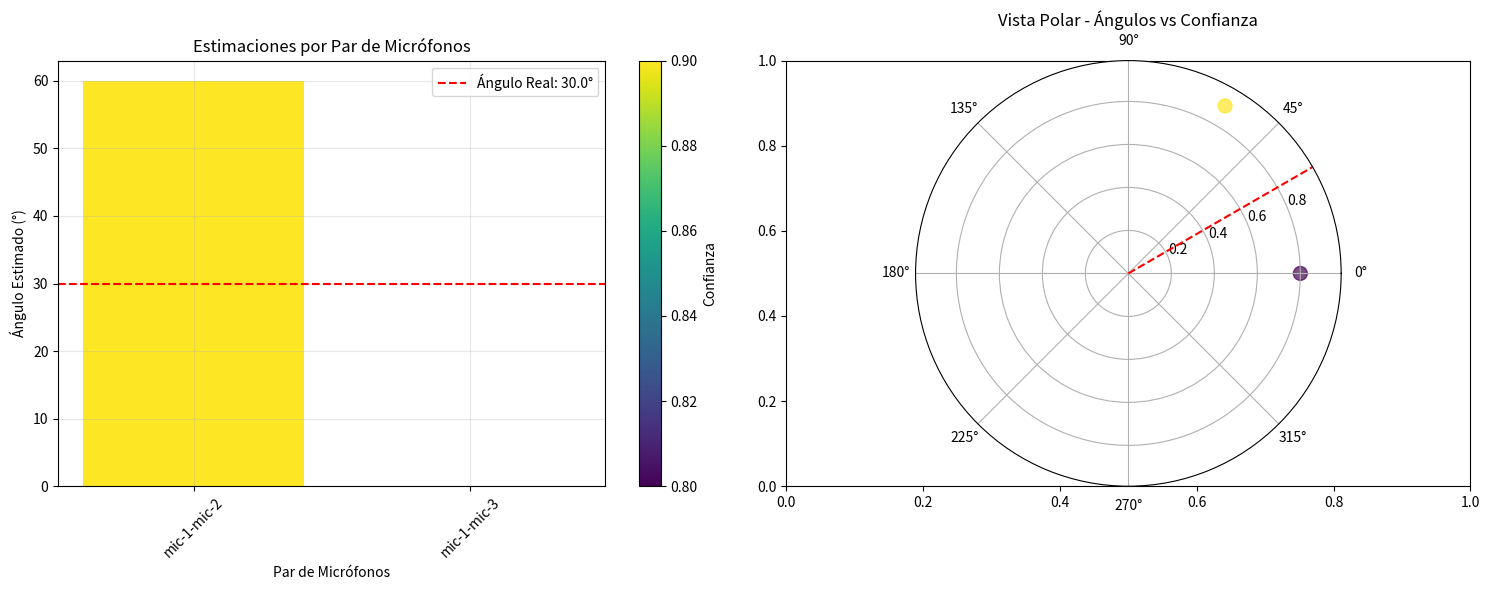

Write the Python code that produced this figure.
import numpy as np
import matplotlib.pyplot as plt
from typing import Dict, List, Tuple, Optional
from scipy.optimize import minimize, least_squares
from scipy.stats import circmean, circstd

class EstimadorDOA:
    def __init__(self, c: float = 343.0):
        self.c = c

    def calcular_angulo_arribo(self, tdoas: Dict, distancia_micros: float,
                              geometria: str = 'linear',
                              mic_positions: Optional[np.ndarray] = None) -> Dict:
        if geometria == 'linear':
            return self._calcular_angulo_lineal(tdoas, distancia_micros)
        elif geometria == 'arbitrary':
            if mic_positions is None:
                raise ValueError("Se requieren posiciones de micrófonos para geometría arbitraria")
            return self._calcular_angulo_arbitrario(tdoas, mic_positions)
        else:
            raise ValueError(f"Geometría no soportada: {geometria}")

    def _calcular_angulo_lineal(self, tdoas: Dict, spacing: float) -> Dict:
        angulos = {}
        for par_key, tdoa_data in tdoas.items():
            tdoa_sec = tdoa_data['tdoa_seconds']
            sin_theta = (self.c * tdoa_sec) / spacing
            if abs(sin_theta) <= 1.0:
                theta_rad = np.pi/2 - np.arcsin(sin_theta)
                theta_deg = np.degrees(theta_rad)
                confidence = tdoa_data.get('confidence', 1.0)
                uncertainty_rad = np.arcsin(self.c / (spacing * confidence)) if confidence > 0 else np.pi/2
                uncertainty_deg = np.degrees(uncertainty_rad)
                angulos[par_key] = {
                    'angulo_rad': float(theta_rad),
                    'angulo_deg': float(theta_deg),
                    'sin_theta': float(sin_theta),
                    'uncertainty_deg': float(uncertainty_deg),
                    'confidence': float(confidence),
                    'tdoa_usado': float(tdoa_sec),
                    'valido': True,
                    'metodo': 'trigonometria_lineal'
                }
            else:
                angulos[par_key] = {
                    'angulo_rad': None,
                    'angulo_deg': None,
                    'sin_theta': float(sin_theta),
                    'uncertainty_deg': None,
                    'confidence': tdoa_data.get('confidence', 0.0),
                    'tdoa_usado': float(tdoa_sec),
                    'valido': False,
                    'error': f'TDOA fuera de rango físico (sin_theta = {sin_theta:.3f})',
                    'metodo': 'trigonometria_lineal'
                }
        return angulos

    def _calcular_angulo_arbitrario(self, tdoas: Dict, mic_positions: np.ndarray) -> Dict:
        tdoa_values = []
        mic_pairs = []
        for par_key, tdoa_data in tdoas.items():
            if tdoa_data.get('valido', True):
                parts = par_key.split('_')
                mic1_idx = int(parts[1]) - 1
                mic2_idx = int(parts[3]) - 1
                tdoa_values.append(tdoa_data['tdoa_seconds'])
                mic_pairs.append((mic1_idx, mic2_idx))
        if len(tdoa_values) < 2:
            return {'error': 'Insuficientes TDOAs válidos para triangulación'}
        def objetivo(theta_phi):
            theta, phi = theta_phi
            error_total = 0
            source_dir = np.array([
                np.cos(phi) * np.cos(theta),
                np.cos(phi) * np.sin(theta),
                np.sin(phi)
            ])
            for i, (mic1_idx, mic2_idx) in enumerate(mic_pairs):
                pos1 = mic_positions[:, mic1_idx]
                pos2 = mic_positions[:, mic2_idx]
                dist_diff = np.dot(source_dir, pos2 - pos1)
                tdoa_teorico = dist_diff / self.c
                error_total += (tdoa_teorico - tdoa_values[i])**2
            return error_total
        resultado = minimize(objetivo, x0=[0, 0], method='BFGS')
        if resultado.success:
            theta_opt, phi_opt = resultado.x
            return {
                'angulo_azimuth_rad': float(theta_opt),
                'angulo_azimuth_deg': float(np.degrees(theta_opt)),
                'angulo_elevation_rad': float(phi_opt),
                'angulo_elevation_deg': float(np.degrees(phi_opt)),
                'error_optimizacion': float(resultado.fun),
                'valido': True,
                'metodo': 'optimizacion_arbitraria'
            }
        else:
            return {
                'error': 'Optimización falló',
                'valido': False,
                'metodo': 'optimizacion_arbitraria'
            }

    def promediar_angulos(self, angulos: Dict, metodo: str = 'circular',
                         pesos: Optional[Dict] = None) -> Dict:
        angulos_validos = []
        confidencias = []
        pares_validos = []
        for par_key, angulo_data in angulos.items():
            if angulo_data.get('valido', False):
                angulos_validos.append(angulo_data['angulo_deg'])
                confidencias.append(angulo_data.get('confidence', 1.0))
                pares_validos.append(par_key)
        if not angulos_validos:
            return {
                'angulo_promedio_deg': None,
                'std_deg': None,
                'num_estimaciones': 0,
                'valido': False,
                'error': 'No hay ángulos válidos para promediar'
            }
        angulos_rad = np.deg2rad(angulos_validos)
        if metodo == 'circular':
            if pesos:
                pesos_array = np.array([pesos.get(par, 1.0) for par in pares_validos])
                pesos_array = pesos_array / np.sum(pesos_array)
                x_sum = np.sum(pesos_array * np.cos(angulos_rad))
                y_sum = np.sum(pesos_array * np.sin(angulos_rad))
                angulo_promedio_rad = np.arctan2(y_sum, x_sum)
            else:
                angulo_promedio_rad = circmean(angulos_rad)
            std_rad = circstd(angulos_rad)
        elif metodo == 'aritmetico':
            angulo_promedio_rad = np.mean(angulos_rad)
            std_rad = np.std(angulos_rad)
        elif metodo == 'ponderado':
            if pesos:
                pesos_array = np.array([pesos.get(par, 1.0) for par in pares_validos])
            else:
                pesos_array = np.array(confidencias)
            pesos_array = pesos_array / np.sum(pesos_array)
            angulo_promedio_rad = np.sum(pesos_array * angulos_rad)
            varianza_ponderada = np.sum(pesos_array * (angulos_rad - angulo_promedio_rad)**2)
            std_rad = np.sqrt(varianza_ponderada)
        else:
            raise ValueError(f"Método de promediado desconocido: {metodo}")
        angulo_promedio_deg = np.degrees(angulo_promedio_rad)
        std_deg = np.degrees(std_rad)
        angulo_promedio_deg = ((angulo_promedio_deg + 180) % 360) - 180
        return {
            'angulo_promedio_deg': float(angulo_promedio_deg),
            'angulo_promedio_rad': float(angulo_promedio_rad),
            'std_deg': float(std_deg),
            'std_rad': float(std_rad),
            'num_estimaciones': len(angulos_validos),
            'angulos_individuales': angulos_validos,
            'confidencias': confidencias,
            'pares_usados': pares_validos,
            'metodo_promedio': metodo,
            'valido': True
        }

    def evaluar_ambiguedad(self, angulos: Dict) -> Dict:
        angulos_validos = [a['angulo_deg'] for a in angulos.values() if a.get('valido', False)]
        if len(angulos_validos) < 2:
            return {
                'tiene_ambiguedad': False,
                'dispersion': 0.0,
                'rango': 0.0
            }
        std_angulos = np.std(angulos_validos)
        rango_angulos = np.max(angulos_validos) - np.min(angulos_validos)
        umbral_ambiguedad = 10.0
        tiene_ambiguedad = std_angulos > umbral_ambiguedad or rango_angulos > 2 * umbral_ambiguedad
        return {
            'tiene_ambiguedad': tiene_ambiguedad,
            'dispersion': float(std_angulos),
            'rango': float(rango_angulos),
            'num_estimaciones': len(angulos_validos),
            'angulos': angulos_validos
        }

    def visualizar_estimaciones(self, angulos: Dict, angulo_real: Optional[float] = None):
        fig, (ax1, ax2) = plt.subplots(1, 2, figsize=(15, 6))
        pares = []
        angulos_est = []
        confidencias = []
        for par_key, angulo_data in angulos.items():
            if angulo_data.get('valido', False):
                pares.append(par_key.replace('_', '-'))
                angulos_est.append(angulo_data['angulo_deg'])
                confidencias.append(angulo_data.get('confidence', 1.0))
        if angulos_est:
            colors = plt.cm.viridis(np.array(confidencias) / max(confidencias))
            bars = ax1.bar(range(len(pares)), angulos_est, color=colors)
            ax1.set_xlabel('Par de Micrófonos')
            ax1.set_ylabel('Ángulo Estimado (°)')
            ax1.set_title('Estimaciones por Par de Micrófonos')
            ax1.set_xticks(range(len(pares)))
            ax1.set_xticklabels(pares, rotation=45)
            ax1.grid(True, alpha=0.3)
            if angulo_real is not None:
                ax1.axhline(y=angulo_real, color='red', linestyle='--',
                            label=f'Ángulo Real: {angulo_real:.1f}°')
                ax1.legend()
            sm = plt.cm.ScalarMappable(cmap=plt.cm.viridis,
                                        norm=plt.Normalize(vmin=min(confidencias),
                                        vmax=max(confidencias)))
            sm.set_array([])
            cbar = plt.colorbar(sm, ax=ax1)
            cbar.set_label('Confianza')
        ax2 = plt.subplot(122, projection='polar')
        if angulos_est:
            angulos_rad = np.deg2rad(angulos_est)
            radios = confidencias
            scatter = ax2.scatter(angulos_rad, radios, c=confidencias,
                                cmap='viridis', s=100, alpha=0.7)
            if angulo_real is not None:
                ax2.axvline(x=np.deg2rad(angulo_real), color='red',
                            linestyle='--', label=f'Real: {angulo_real:.1f}°')
            ax2.set_title('Vista Polar - Ángulos vs Confianza')
            ax2.set_ylim(0, max(radios) * 1.1)
            ax2.grid(True)
        plt.tight_layout()
        plt.show()

    def generar_reporte(self, angulos: Dict, angulo_promedio: Dict,
                        angulo_real: Optional[float] = None) -> str:
        reporte = "=== REPORTE DE ESTIMACIÓN DOA ===\n\n"
        num_total = len(angulos)
        num_validos = sum(1 for a in angulos.values() if a.get('valido', False))
        reporte += f"Estimaciones totales: {num_total}\n"
        reporte += f"Estimaciones válidas: {num_validos}\n"
        reporte += f"Tasa de éxito: {num_validos/num_total*100:.1f}%\n\n"
        if angulo_promedio.get('valido', False):
            reporte += f"ÁNGULO PROMEDIO: {angulo_promedio['angulo_promedio_deg']:.2f}° ± {angulo_promedio['std_deg']:.2f}°\n"
            reporte += f"Método de promedio: {angulo_promedio['metodo_promedio']}\n"
            if angulo_real is not None:
                error = abs(angulo_promedio['angulo_promedio_deg'] - angulo_real)
                reporte += f"Error vs ángulo real: {error:.2f}°\n"
        reporte += "\n"
        reporte += "ESTIMACIONES INDIVIDUALES:\n"
        for par_key, angulo_data in angulos.items():
            if angulo_data.get('valido', False):
                reporte += f"  {par_key}: {angulo_data['angulo_deg']:.2f}° "
                reporte += f"(confianza: {angulo_data.get('confidence', 'N/A'):.3f})\n"
            else:
                reporte += f"  {par_key}: INVÁLIDO - {angulo_data.get('error', 'Error desconocido')}\n"
        return reporte

def crear_geometria_array(tipo: str, num_mics: int, spacing: float = 0.1) -> np.ndarray:
    positions = np.zeros((3, num_mics))
    if tipo == 'linear':
        for i in range(num_mics):
            positions[0, i] = i * spacing - (num_mics - 1) * spacing / 2
    elif tipo == 'circular':
        radio = spacing * num_mics / (2 * np.pi)
        for i in range(num_mics):
            angle = 2 * np.pi * i / num_mics
            positions[0, i] = radio * np.cos(angle)
            positions[1, i] = radio * np.sin(angle)
    elif tipo == 'L_shape':
        half_mics = num_mics // 2
        for i in range(half_mics):
            positions[0, i] = i * spacing
        for i in range(half_mics, num_mics):
            positions[1, i] = (i - half_mics + 1) * spacing
    return positions

# Ejemplo de uso y testing
if __name__ == "__main__":
    print("=== TESTING MÓDULO DOA ===")
    estimador = EstimadorDOA()
    spacing = 0.1
    angulo_real = 30.0
    tdoa_real = spacing * np.sin(np.deg2rad(angulo_real)) / estimador.c
    tdoas_simulados = {
        'mic_1_mic_2': {
            'tdoa_seconds': tdoa_real,
            'confidence': 0.9,
            'valido': True
        },
        'mic_1_mic_3': {
            'tdoa_seconds': 2 * tdoa_real,
            'confidence': 0.8,
            'valido': True
        },
        'mic_1_mic_4': {
            'tdoa_seconds': 3 * tdoa_real,
            'confidence': 0.7,
            'valido': True
        }
    }
    print(f"Ángulo real: {angulo_real}°")
    print(f"TDOA teórico: {tdoa_real*1000:.3f} ms")
    angulos = estimador.calcular_angulo_arribo(tdoas_simulados, spacing)
    print("\n=== ÁNGULOS ESTIMADOS ===")
    for par, angulo_data in angulos.items():
        if angulo_data['valido']:
            print(f"{par}: {angulo_data['angulo_deg']:.2f}° ± {angulo_data['uncertainty_deg']:.2f}°")
        else:
            print(f"{par}: INVÁLIDO - {angulo_data['error']}")
    angulo_promedio = estimador.promediar_angulos(angulos, metodo='ponderado')
    print(f"\n=== ÁNGULO PROMEDIO ===")
    if angulo_promedio['valido']:
        print(f"Ángulo promedio: {angulo_promedio['angulo_promedio_deg']:.2f}° ± {angulo_promedio['std_deg']:.2f}°")
        error = abs(angulo_promedio['angulo_promedio_deg'] - angulo_real)
        print(f"Error: {error:.2f}°")
    ambiguedad = estimador.evaluar_ambiguedad(angulos)
    print(f"\nAmbigüedad detectada: {ambiguedad['tiene_ambiguedad']}")
    print(f"Dispersión: {ambiguedad['dispersion']:.2f}°")
    estimador.visualizar_estimaciones(angulos, angulo_real)
    reporte = estimador.generar_reporte(angulos, angulo_promedio, angulo_real)
    print(f"\n{reporte}")
    print("\n¡Testing DOA completado!")